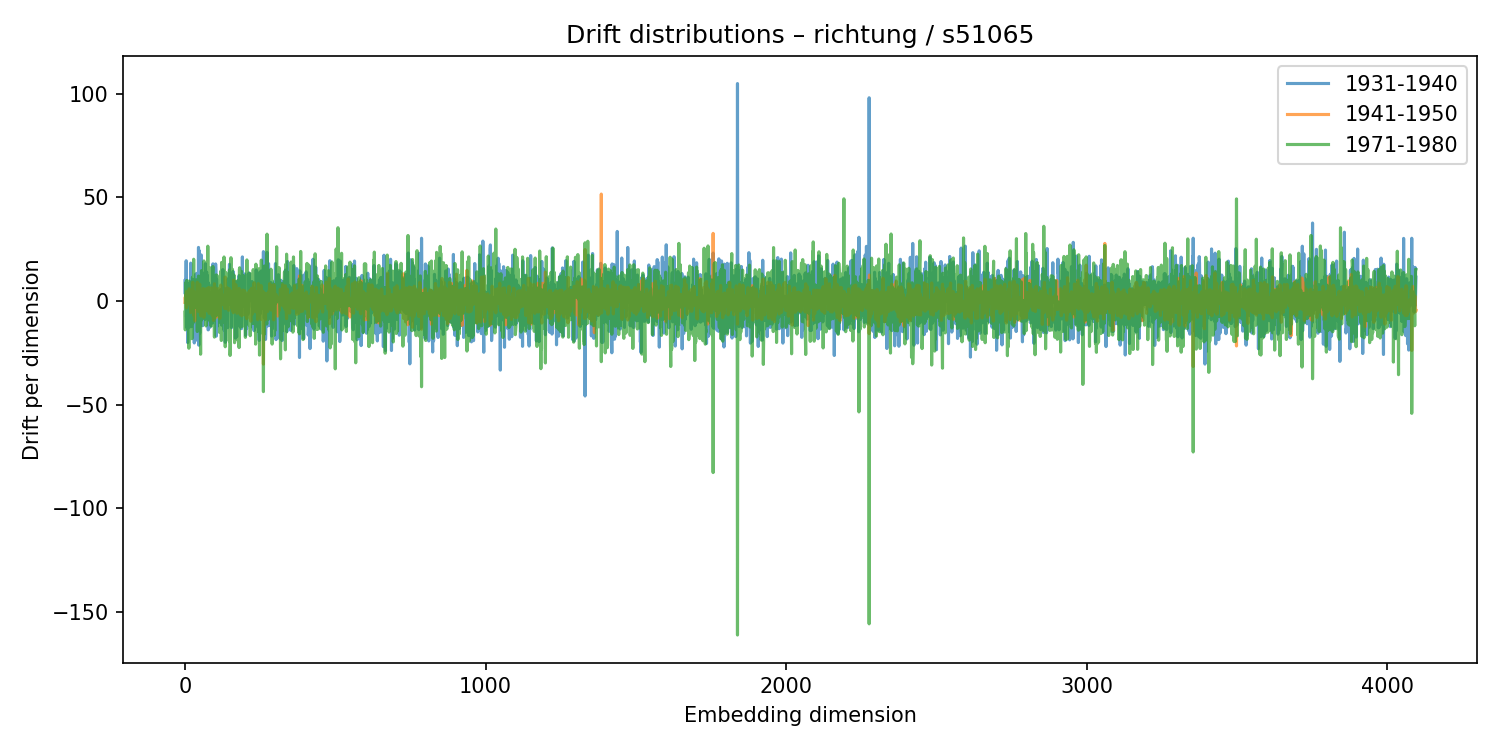

Source data for this figure (header and first rows):
1931-1940, 1941-1950, 1971-1980
9.81, -0.6654, -5.342
3.399, 1.905, -13.89
10.44, -0.06522, 3.364
2.404, 3.125, 9.01
19.43, 1.015, -6.704
-7.694, -3.296, -10.28
-1.764, 4.642, 9.938
-13.09, 0.4761, -11.84
-0.3552, -1.11, -6.311
-20.03, 3.094, -5.954
-3.08, -0.673, -2.491
8.606, 0.2683, 2.793
-5.368, 0.7868, -0.9039
1.124, -1.227, -22.77
-12.51, 5.902, 9.653
0.692, -1.238, -12.22
-6.866, 1.341, 8.961
7.723, -2.15, 8.262
-4.89, -1.062, -5.564
18.29, -5.556, 0.6571
-12.4, 3.591, -12.11
-2.488, -4.074, -0.3335
6.299, -2.467, 1.477
-5.869, 4.537, -18.15
-12.22, -1.558, 1.104
-8.048, 3.113, 11.51
10.5, 9.03, 3.597
-3.135, -0.9909, -10.58
0.9152, -4.162, 7.151
8.226, 4.101, 20.16
-8.567, -7.227, 2.845
-20.22, 4.456, 8.952
-11.53, -4.419, 10.01
10.15, -9.578, -2.985
-12.56, 3.171, 0.7627
12.6, -4.265, 8.487
-18.23, -1.081, 10.1
13.14, 1.191, 4.416
-12.33, -1.257, 3.662
5.87, 3.545, 1.13
3.661, 4.443, 10.2
13.4, 9.085, -14.7
-19.08, 2.502, 0.5561
1.795, 5.291, 3.287
-3.94, 3.371, 0.32
25.86, -5.063, 12.06
-21.3, -4.76, 2.97
24.39, -2.901, 2.686
1.091, -0.8594, -12.55
-15.57, 8.094, 0.4556
-6.774, 2.647, 8.61
7.554, 2.533, -7.649
14.95, 1.704, -25.65
-4.794, -7.264, 3.174
22.26, -4.097, -9.297
-0.5245, -5.978, 14.67
-4.039, 1.167, -3.705
9.761, -5.977, 1.117
3.359, -1.773, 6.42
-11.89, 2.794, -2.233
... 4,036 more rows
